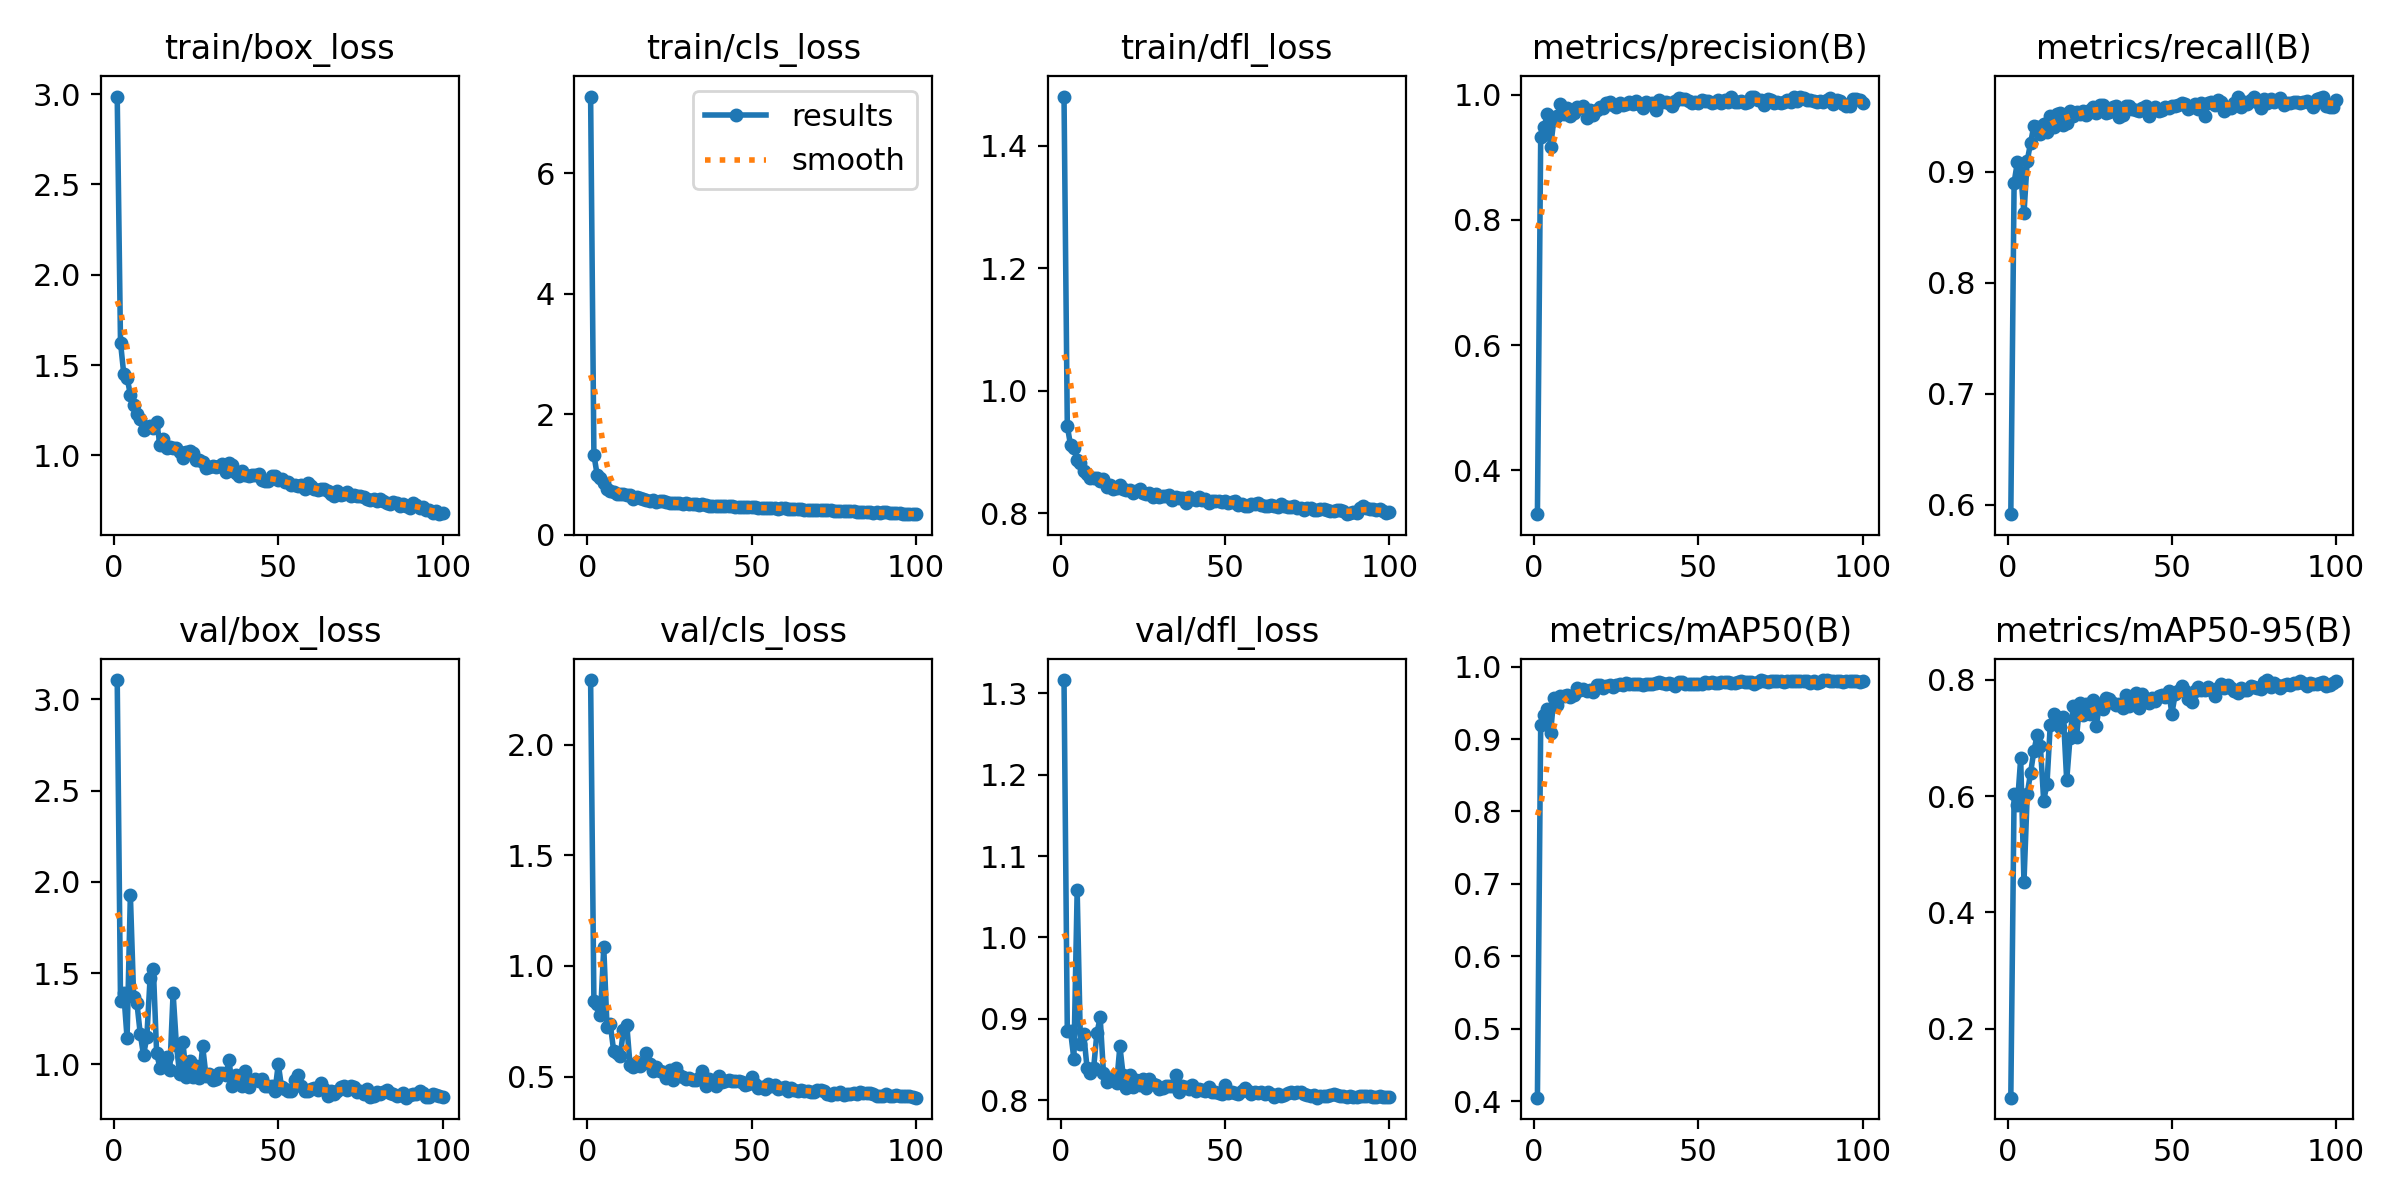

The data file committed next to this chart (first rows):
epoch, time, train/box_loss, train/cls_loss, train/dfl_loss, metrics/precision(B), metrics/recall(B), metrics/mAP50(B), metrics/mAP50-95(B), val/box_loss, val/cls_loss, val/dfl_loss, lr/pg0, lr/pg1, lr/pg2
1, 58.34, 2.986, 7.275, 1.48, 0.3298, 0.5913, 0.4046, 0.08154, 3.106, 2.291, 1.316, 0.000365, 0.000365, 0.000365
2, 117.8, 1.625, 1.323, 0.9427, 0.9321, 0.8903, 0.92, 0.6032, 1.349, 0.8434, 0.8851, 0.000728, 0.000728, 0.000728
3, 177.6, 1.45, 0.9883, 0.911, 0.9476, 0.9087, 0.9333, 0.5853, 1.389, 0.8288, 0.8846, 0.001084, 0.001084, 0.001084
4, 238, 1.431, 0.9416, 0.9066, 0.9683, 0.8989, 0.9422, 0.6647, 1.142, 0.7791, 0.8509, 0.001078, 0.001078, 0.001078
5, 299.1, 1.336, 0.8511, 0.8872, 0.916, 0.8625, 0.9088, 0.4519, 1.93, 1.084, 1.058, 0.001067, 0.001067, 0.001067
6, 360.4, 1.282, 0.757, 0.8821, 0.9598, 0.9102, 0.957, 0.6039, 1.371, 0.7225, 0.8691, 0.001056, 0.001056, 0.001056
7, 421.8, 1.231, 0.7312, 0.8694, 0.9659, 0.9257, 0.947, 0.6396, 1.334, 0.7358, 0.8814, 0.001045, 0.001045, 0.001045
8, 483.6, 1.202, 0.7075, 0.865, 0.9848, 0.9414, 0.9592, 0.6766, 1.168, 0.6176, 0.8404, 0.001034, 0.001034, 0.001034
9, 545.5, 1.138, 0.6734, 0.8576, 0.9697, 0.9403, 0.9597, 0.7046, 1.05, 0.6064, 0.8342, 0.001023, 0.001023, 0.001023
10, 607.6, 1.159, 0.6663, 0.8577, 0.9782, 0.9344, 0.9607, 0.6853, 1.147, 0.5955, 0.8393, 0.001012, 0.001012, 0.001012
11, 669.7, 1.165, 0.6683, 0.8583, 0.9665, 0.9431, 0.9587, 0.592, 1.472, 0.7105, 0.8825, 0.001001, 0.001001, 0.001001
12, 731.9, 1.15, 0.6565, 0.8532, 0.971, 0.9361, 0.9608, 0.6207, 1.522, 0.735, 0.9019, 0.00099, 0.00099, 0.00099
13, 793.9, 1.183, 0.6531, 0.8563, 0.9804, 0.95, 0.9705, 0.7224, 1.059, 0.5513, 0.8342, 0.000979, 0.000979, 0.000979
14, 856.5, 1.06, 0.5949, 0.8425, 0.9785, 0.9407, 0.9683, 0.7415, 0.9818, 0.5424, 0.8222, 0.000968, 0.000968, 0.000968
15, 918.8, 1.089, 0.6151, 0.8462, 0.9814, 0.9521, 0.9698, 0.7357, 0.9978, 0.5663, 0.8269, 0.000957, 0.000957, 0.000957
16, 981.2, 1.042, 0.6065, 0.8393, 0.963, 0.9528, 0.9671, 0.7186, 1.04, 0.5468, 0.828, 0.000946, 0.000946, 0.000946
17, 1043, 1.048, 0.5908, 0.8411, 0.9753, 0.9423, 0.9681, 0.7367, 0.967, 0.5616, 0.821, 0.000935, 0.000935, 0.000935
18, 1106, 1.042, 0.5732, 0.846, 0.9677, 0.9439, 0.9644, 0.6268, 1.39, 0.6053, 0.8664, 0.000924, 0.000924, 0.000924
19, 1168, 1.041, 0.5629, 0.8399, 0.9757, 0.9547, 0.974, 0.6991, 1.106, 0.5559, 0.8306, 0.000913, 0.000913, 0.000913
20, 1230, 1.017, 0.567, 0.8388, 0.9802, 0.9505, 0.9746, 0.755, 0.9456, 0.5259, 0.8157, 0.000902, 0.000902, 0.000902
21, 1293, 0.9872, 0.5461, 0.8378, 0.9787, 0.9543, 0.9703, 0.7018, 1.12, 0.5442, 0.8316, 0.000891, 0.000891, 0.000891
22, 1355, 1.017, 0.5575, 0.8338, 0.9862, 0.9517, 0.973, 0.7601, 0.9319, 0.5245, 0.8159, 0.00088, 0.00088, 0.00088
23, 1418, 1.024, 0.5515, 0.8366, 0.9878, 0.9548, 0.9747, 0.7391, 1.019, 0.519, 0.825, 0.000869, 0.000869, 0.000869
24, 1480, 1.015, 0.5374, 0.8394, 0.9835, 0.9511, 0.972, 0.7586, 0.9287, 0.4944, 0.8189, 0.000858, 0.000858, 0.000858
25, 1543, 0.972, 0.5299, 0.8341, 0.9798, 0.9559, 0.9742, 0.7416, 0.9914, 0.5284, 0.8267, 0.000847, 0.000847, 0.000847
26, 1605, 0.976, 0.5317, 0.832, 0.9861, 0.9585, 0.9761, 0.7654, 0.9223, 0.4872, 0.8147, 0.000836, 0.000836, 0.000836
27, 1668, 0.9657, 0.5308, 0.8336, 0.983, 0.9528, 0.9741, 0.721, 1.097, 0.5386, 0.8264, 0.000825, 0.000825, 0.000825
28, 1731, 0.9329, 0.521, 0.8268, 0.9843, 0.9603, 0.9772, 0.7579, 0.9376, 0.5055, 0.8205, 0.000814, 0.000814, 0.000814
29, 1793, 0.9353, 0.5152, 0.8313, 0.9883, 0.9607, 0.9767, 0.7493, 0.9445, 0.4974, 0.8192, 0.000803, 0.000803, 0.000803
30, 1855, 0.9433, 0.5223, 0.8276, 0.9856, 0.9533, 0.9758, 0.769, 0.9133, 0.4876, 0.8146, 0.000792, 0.000792, 0.000792
31, 1918, 0.9335, 0.5093, 0.8292, 0.989, 0.9539, 0.9761, 0.767, 0.9187, 0.4918, 0.8147, 0.000781, 0.000781, 0.000781
32, 1981, 0.941, 0.5019, 0.8288, 0.9843, 0.9583, 0.976, 0.7599, 0.9497, 0.4871, 0.8177, 0.00077, 0.00077, 0.00077
33, 2043, 0.9513, 0.5072, 0.8295, 0.9783, 0.9595, 0.9752, 0.756, 0.9543, 0.4846, 0.8175, 0.000759, 0.000759, 0.000759
34, 2106, 0.9087, 0.4901, 0.8217, 0.9882, 0.9497, 0.9756, 0.7583, 0.9401, 0.4942, 0.8172, 0.000748, 0.000748, 0.000748
35, 2168, 0.9587, 0.5029, 0.8266, 0.985, 0.9511, 0.9768, 0.7516, 1.022, 0.5237, 0.8313, 0.000737, 0.000737, 0.000737
36, 2231, 0.9485, 0.4921, 0.8256, 0.9861, 0.9598, 0.976, 0.7737, 0.88, 0.4589, 0.8099, 0.000726, 0.000726, 0.000726
37, 2293, 0.9034, 0.4796, 0.8247, 0.9758, 0.9597, 0.977, 0.7545, 0.943, 0.4875, 0.8178, 0.000715, 0.000715, 0.000715
38, 2356, 0.885, 0.478, 0.8173, 0.9911, 0.9565, 0.9792, 0.7609, 0.928, 0.4788, 0.8162, 0.000704, 0.000704, 0.000704
39, 2418, 0.9119, 0.4814, 0.8266, 0.988, 0.9559, 0.9776, 0.7773, 0.8783, 0.4601, 0.8136, 0.000693, 0.000693, 0.000693
40, 2481, 0.8926, 0.4777, 0.8243, 0.9885, 0.9549, 0.9763, 0.7515, 0.9611, 0.5032, 0.8186, 0.000682, 0.000682, 0.000682
41, 2544, 0.8867, 0.4713, 0.8219, 0.9866, 0.9575, 0.9768, 0.7755, 0.8737, 0.4745, 0.812, 0.000671, 0.000671, 0.000671
42, 2606, 0.8908, 0.4741, 0.8267, 0.9822, 0.9598, 0.9763, 0.767, 0.9108, 0.482, 0.8141, 0.00066, 0.00066, 0.00066
43, 2669, 0.8902, 0.4739, 0.8219, 0.9899, 0.9501, 0.9738, 0.7604, 0.9216, 0.4837, 0.8127, 0.000649, 0.000649, 0.000649
44, 2731, 0.8984, 0.4738, 0.8235, 0.9942, 0.9554, 0.9785, 0.7682, 0.9103, 0.4802, 0.8114, 0.000638, 0.000638, 0.000638
45, 2794, 0.8643, 0.4647, 0.8179, 0.9922, 0.9583, 0.9782, 0.7629, 0.9166, 0.4787, 0.8163, 0.000627, 0.000627, 0.000627
46, 2857, 0.8577, 0.4568, 0.8207, 0.9934, 0.9546, 0.9766, 0.7718, 0.8798, 0.4788, 0.8098, 0.000616, 0.000616, 0.000616
47, 2919, 0.8593, 0.4624, 0.8198, 0.99, 0.9555, 0.9763, 0.7731, 0.8801, 0.4767, 0.8102, 0.0006051, 0.0006051, 0.0006051
48, 2982, 0.885, 0.4627, 0.8202, 0.986, 0.9585, 0.9755, 0.771, 0.8782, 0.4618, 0.8092, 0.0005941, 0.0005941, 0.0005941
49, 3044, 0.8838, 0.4499, 0.8195, 0.9883, 0.9574, 0.9761, 0.7803, 0.8535, 0.4662, 0.8076, 0.0005831, 0.0005831, 0.0005831
50, 3107, 0.865, 0.4499, 0.8211, 0.9864, 0.9592, 0.9767, 0.7418, 1.001, 0.5003, 0.8192, 0.0005721, 0.0005721, 0.0005721
51, 3169, 0.8673, 0.4541, 0.8178, 0.9918, 0.959, 0.9766, 0.7748, 0.8731, 0.4669, 0.8095, 0.0005611, 0.0005611, 0.0005611
52, 3232, 0.8506, 0.4456, 0.8182, 0.9901, 0.9607, 0.9793, 0.78, 0.8654, 0.451, 0.8105, 0.0005501, 0.0005501, 0.0005501
53, 3295, 0.8521, 0.444, 0.8196, 0.99, 0.9625, 0.9781, 0.7899, 0.8509, 0.4541, 0.8092, 0.0005391, 0.0005391, 0.0005391
54, 3357, 0.8342, 0.4369, 0.8146, 0.986, 0.9612, 0.9787, 0.781, 0.8509, 0.4438, 0.8079, 0.0005281, 0.0005281, 0.0005281
55, 3420, 0.8341, 0.4421, 0.8153, 0.9873, 0.9564, 0.9772, 0.7663, 0.9141, 0.4671, 0.8121, 0.0005171, 0.0005171, 0.0005171
56, 3483, 0.8283, 0.4415, 0.8116, 0.9914, 0.9584, 0.9774, 0.7613, 0.9415, 0.4598, 0.8147, 0.0005061, 0.0005061, 0.0005061
57, 3545, 0.8378, 0.4375, 0.8122, 0.9868, 0.9613, 0.9791, 0.7803, 0.8834, 0.4636, 0.8116, 0.0004951, 0.0004951, 0.0004951
58, 3608, 0.8155, 0.431, 0.8148, 0.9919, 0.957, 0.9784, 0.7872, 0.8531, 0.4446, 0.8077, 0.0004841, 0.0004841, 0.0004841
59, 3670, 0.848, 0.4418, 0.8161, 0.9878, 0.9617, 0.9791, 0.7817, 0.8516, 0.4499, 0.8103, 0.0004731, 0.0004731, 0.0004731
60, 3733, 0.833, 0.4363, 0.8169, 0.9953, 0.9508, 0.9775, 0.7828, 0.8663, 0.454, 0.809, 0.0004621, 0.0004621, 0.0004621
... 40 more rows
